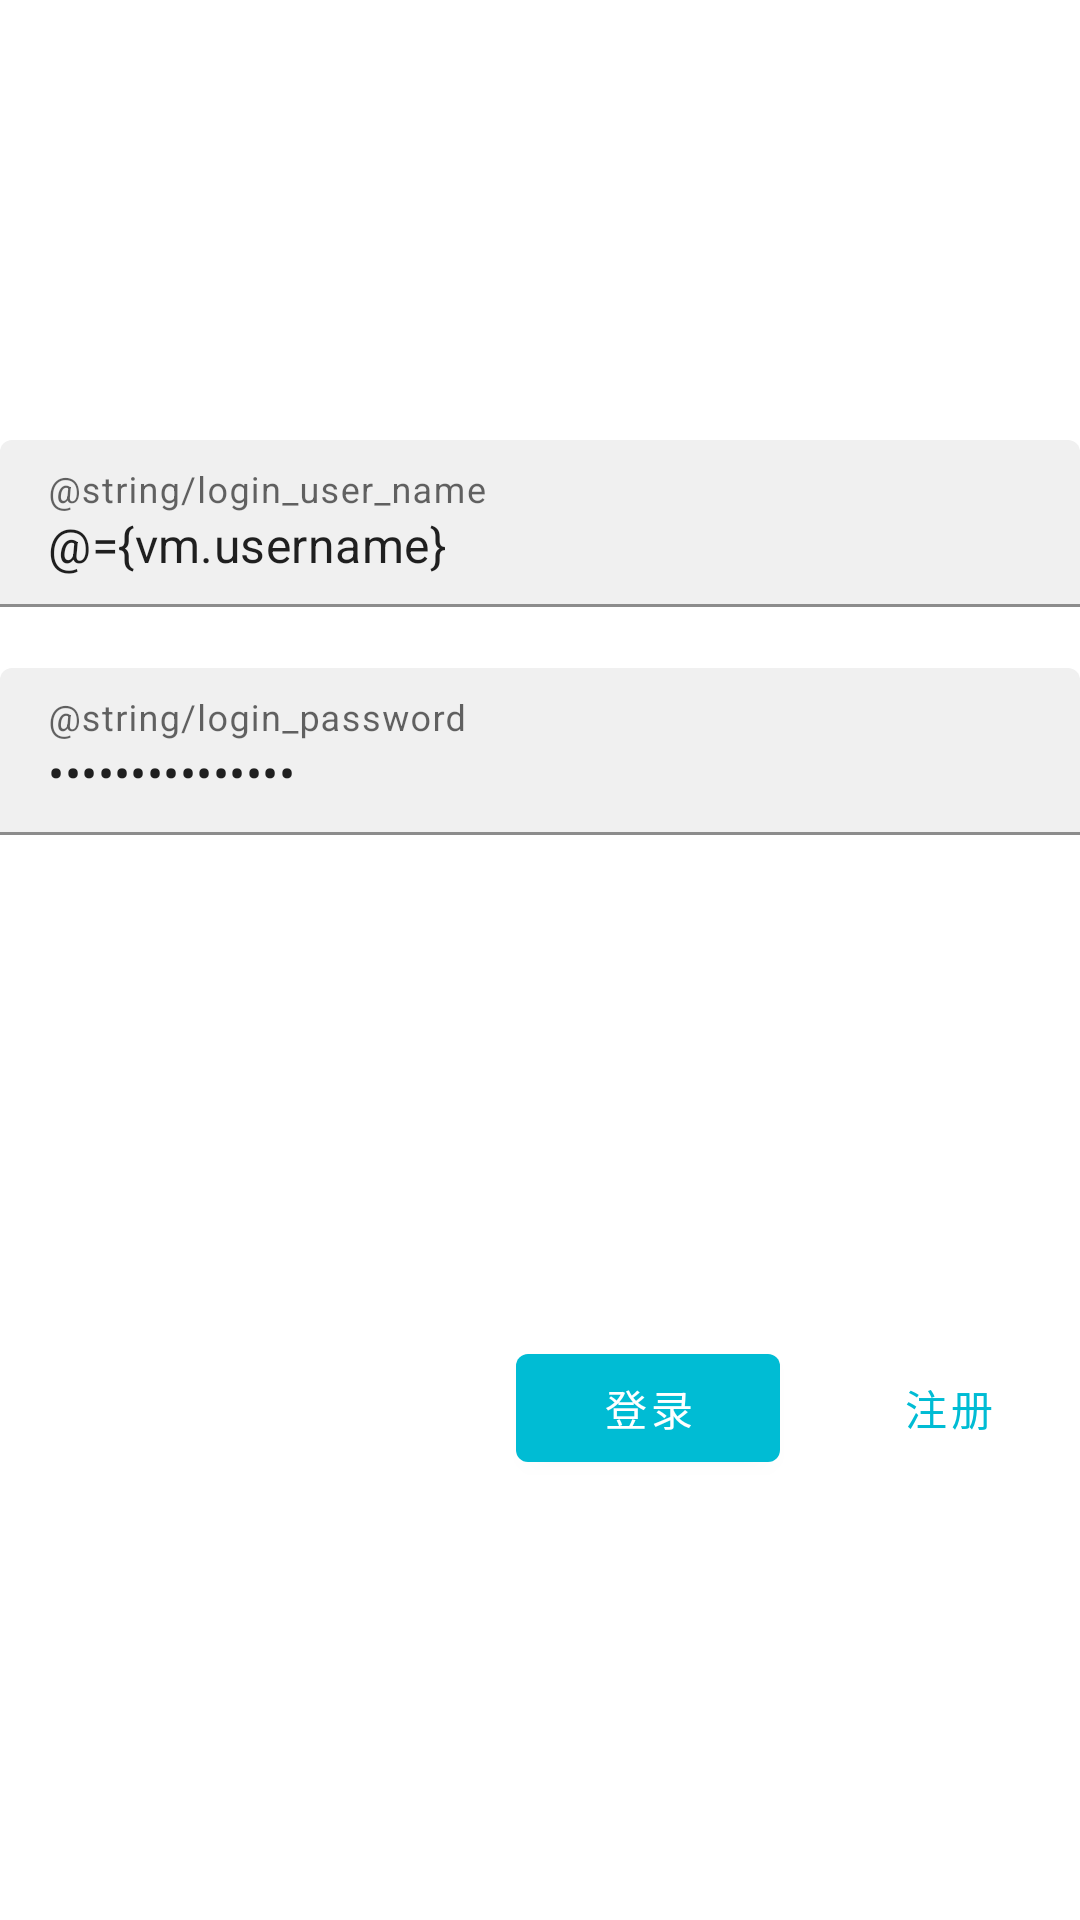

Android layout source for this screen:
<!-- AndroidManifest.xml: application theme AppTheme -->
<!-- res/layout/activity_login.xml -->
<?xml version="1.0" encoding="utf-8"?>
<layout xmlns:android="http://schemas.android.com/apk/res/android"
    xmlns:app="http://schemas.android.com/apk/res-auto"
    xmlns:tools="http://schemas.android.com/tools">

    <data>

        <variable
            name="vm"
            type="com.loogen.wanandroid.ui.state.LoginViewModel" />

        <variable
            name="click"
            type="com.loogen.wanandroid.ui.activity.LoginActivity.ClickProxy" />
    </data>

    <androidx.constraintlayout.widget.ConstraintLayout
        android:layout_width="match_parent"
        android:layout_height="match_parent"
        tools:context=".ui.activity.LoginActivity">

        <LinearLayout
            android:id="@+id/rl_et"
            android:layout_width="match_parent"
            android:layout_height="wrap_content"
            android:orientation="vertical"
            app:layout_constraintBottom_toTopOf="@+id/rl_btn"
            app:layout_constraintTop_toTopOf="parent">

            <com.google.android.material.textfield.TextInputLayout
                android:id="@+id/username_text_input"
                android:layout_width="match_parent"
                android:layout_height="wrap_content"
                android:hint="@string/login_user_name"
                app:boxBackgroundColor="@color/gray"
                app:errorEnabled="true">

                <com.google.android.material.textfield.TextInputEditText
                    android:id="@+id/username_edit_text"
                    android:layout_width="match_parent"
                    android:layout_height="wrap_content"
                    android:inputType="text"
                    android:maxLines="1"
                    android:text="@={vm.username}" />
            </com.google.android.material.textfield.TextInputLayout>

            <com.google.android.material.textfield.TextInputLayout
                android:id="@+id/password_text_input"
                android:layout_width="match_parent"
                android:layout_height="wrap_content"
                android:hint="@string/login_password"
                app:boxBackgroundColor="@color/gray"
                app:errorEnabled="true">

                <com.google.android.material.textfield.TextInputEditText
                    android:id="@+id/password_edit_text"
                    android:layout_width="match_parent"
                    android:layout_height="wrap_content"
                    android:inputType="textPassword"
                    android:text="@={vm.password}" />
            </com.google.android.material.textfield.TextInputLayout>
        </LinearLayout>

        <RelativeLayout
            android:id="@+id/rl_btn"
            android:layout_width="match_parent"
            android:layout_height="wrap_content"
            app:layout_constraintBottom_toBottomOf="parent"
            app:layout_constraintTop_toBottomOf="@id/rl_et">

            <com.google.android.material.button.MaterialButton
                android:id="@+id/next_button"
                style="@style/Widget.MaterialComponents.Button.TextButton"
                android:layout_width="wrap_content"
                android:layout_height="wrap_content"
                android:layout_alignParentEnd="true"
                android:layout_alignParentRight="true"
                android:text="注册" />

            <com.google.android.material.button.MaterialButton
                android:id="@+id/cancel_button"
                android:layout_width="wrap_content"
                android:layout_height="wrap_content"
                android:layout_marginEnd="12dp"
                android:layout_marginRight="12dp"
                android:layout_toStartOf="@id/next_button"
                android:layout_toLeftOf="@id/next_button"
                android:onClick="@{() -> click.login()}"
                android:text="登录" />
        </RelativeLayout>


        <ProgressBar
            bindVisible="@{vm.loading}"
            android:layout_width="wrap_content"
            android:layout_height="wrap_content"
            app:layout_constraintBottom_toBottomOf="parent"
            app:layout_constraintEnd_toEndOf="parent"
            app:layout_constraintStart_toStartOf="parent"
            app:layout_constraintTop_toTopOf="parent" />

    </androidx.constraintlayout.widget.ConstraintLayout>


</layout>
<!-- resources referenced by this layout -->
<resources>
  <color name="gray">#F0F0F0</color>
  <style name="AppTheme" parent="Theme.MaterialComponents.Light.NoActionBar">
          
          <item name="colorPrimary">@color/colorPrimary</item>
          <item name="colorPrimaryDark">@color/colorPrimaryDark</item>
          <item name="colorAccent">@color/colorAccent</item>
      </style>
  <color name="colorPrimary">#00BCD4</color>
  <color name="colorPrimaryDark">#00BCD4</color>
  <color name="colorAccent">#03DAC5</color>
</resources>
